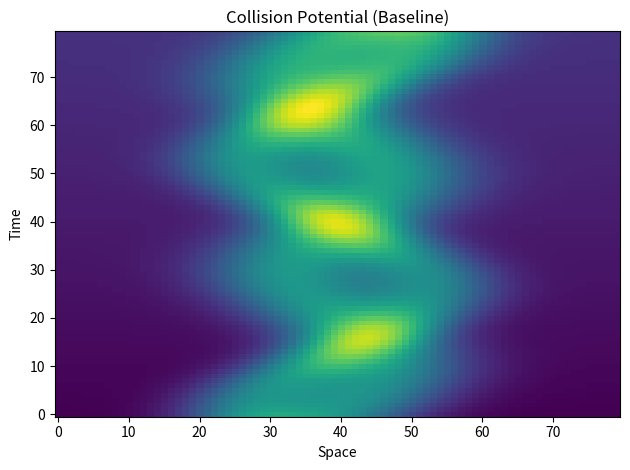
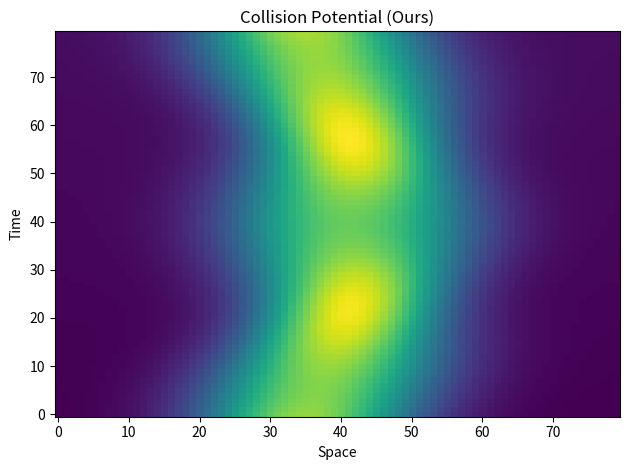
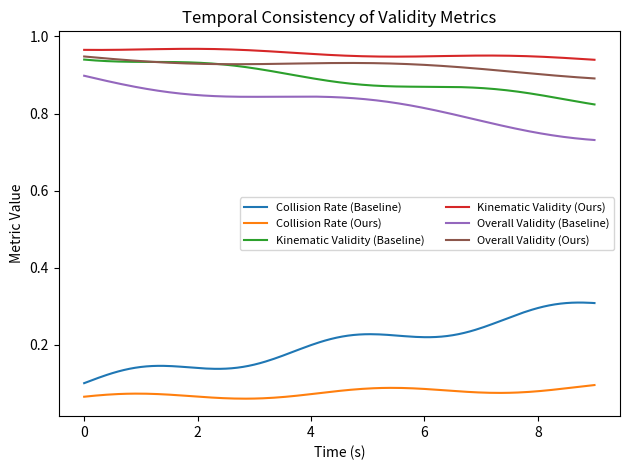
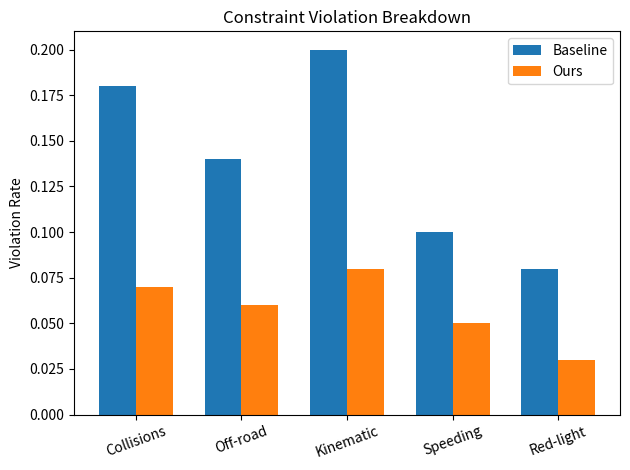
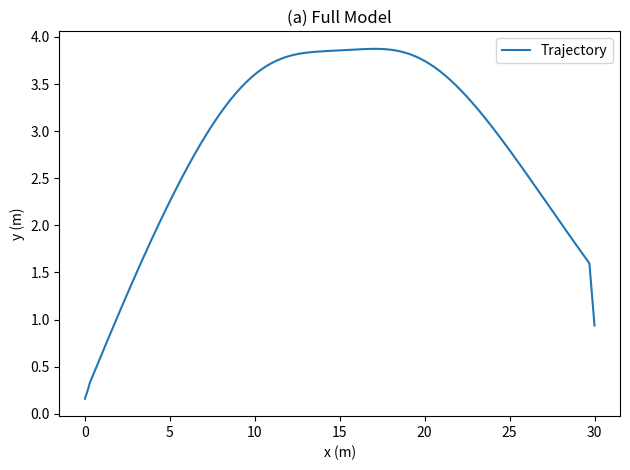
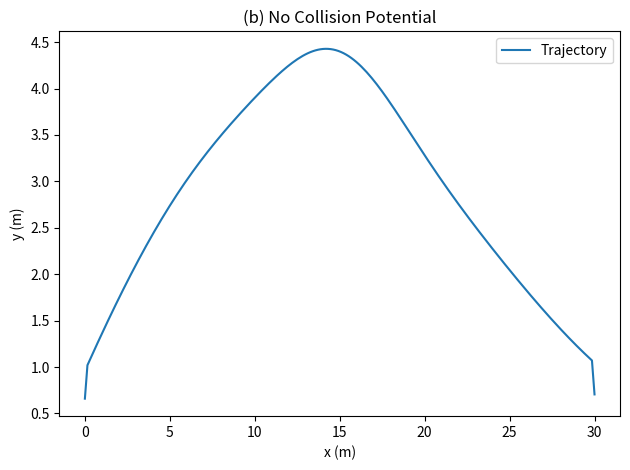
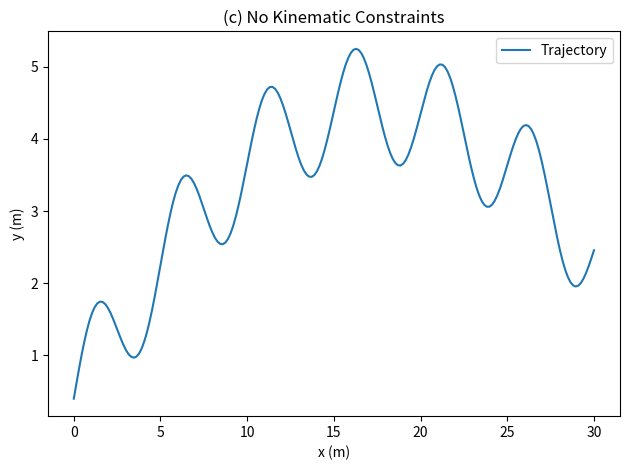
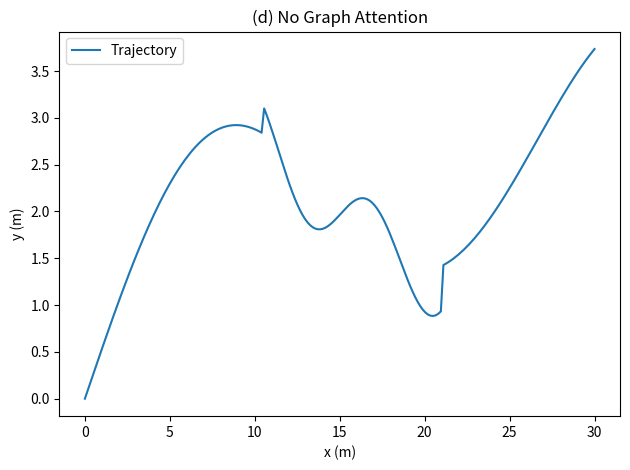
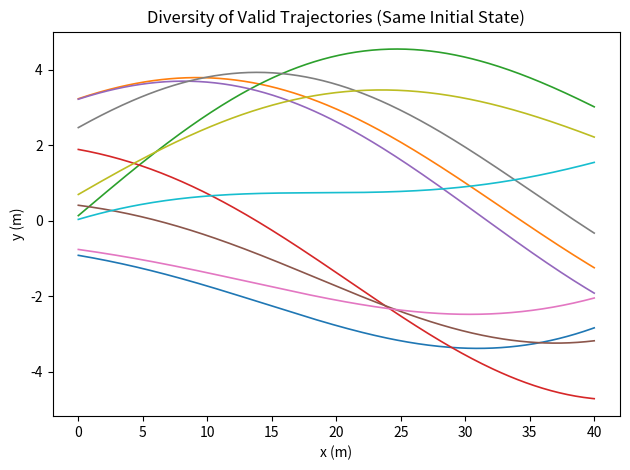
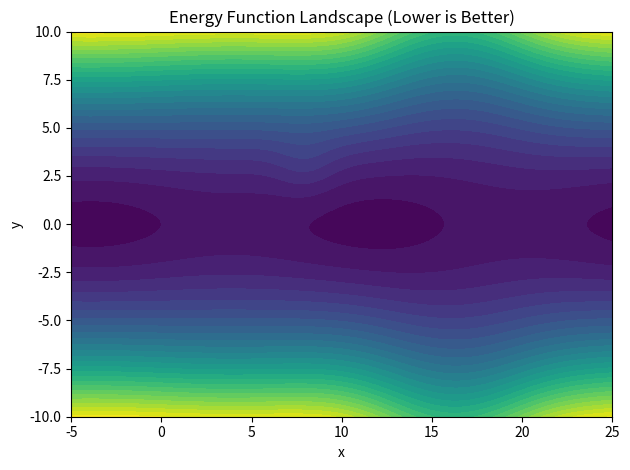

These charts were generated, in order, by the following Python code:
#!/usr/bin/env python3
"""
Generate NeurIPS appendix figures (E3–E8).

- No seaborn, one chart per file, no explicit colors (matplotlib defaults only).
- By default, uses synthetic data to demonstrate the look & structure.
- You can replace the synthetic arrays with your real outputs:
  - E3: supply baseline/method heatmaps (time x space).
  - E4: supply metric time series.
  - E5: supply per-category violation rates for baseline & ours.
  - E6: supply trajectory arrays (x,y) for ablations.
  - E7: supply a list of diverse (x,y) trajectories.
  - E8: supply a precomputed energy grid or callable.

Usage:
  python generate_neurips_appendix_figs.py --out figs --pdf
"""
from __future__ import annotations

import argparse
from dataclasses import dataclass
from pathlib import Path
from typing import Dict, Iterable, List, Optional, Tuple, Callable

import numpy as np
import matplotlib.pyplot as plt


# ---------------------------- Utils ----------------------------

def ensure_dir(p: Path) -> None:
    p.mkdir(parents=True, exist_ok=True)


def savefig(path: Path, pdf: bool = False) -> None:
    plt.tight_layout()
    path = path.with_suffix(".png")
    plt.savefig(path, dpi=300, bbox_inches="tight")
    if pdf:
        plt.savefig(path.with_suffix(".pdf"), bbox_inches="tight")
    plt.close()


# ---------------------------- E3: Collision Heatmaps ----------------------------

def generate_e3_collision_heatmaps(
    out_dir: Path,
    baseline: Optional[np.ndarray] = None,
    method: Optional[np.ndarray] = None,
    save_pdf: bool = False,
) -> Tuple[Path, Path]:
    """
    E3a/E3b: Collision heatmaps over time (rows) and space (cols).

    Args:
        baseline: (T, X) array (higher = worse). If None, uses synthetic.
        method:   (T, X) array. If None, uses synthetic.
    Returns:
        Paths to E3a and E3b PNGs (and PDFs if save_pdf=True).
    """
    ensure_dir(out_dir)

    if baseline is None or method is None:
        # Synthetic data (T x X grid)
        T, X = 80, 80
        x = np.linspace(-3, 3, X)
        t = np.linspace(0, 1, T)
        Xg, Tg = np.meshgrid(x, t)

        baseline = (
            1.4 * np.exp(-((Xg - 0.5*np.sin(4*Tg*np.pi))**2) / 0.8)
            + 1.2 * np.exp(-((Xg + 1.0*np.cos(3*Tg*np.pi))**2) / 0.5)
            + 0.6 * (0.3 + 0.7*Tg)
        )
        method = (
            0.9 * np.exp(-((Xg - 0.25*np.sin(3*Tg*np.pi))**2) / 1.1)
            + 0.6 * np.exp(-((Xg + 0.8*np.cos(2*Tg*np.pi))**2) / 0.9)
            + 0.25 * (0.3 + 0.2*Tg)
        )

    # Normalize for fair visual comparison
    def norm(a):
        a = a.astype(float)
        return (a - a.min()) / (a.max() - a.min() + 1e-12)

    baseline_n = norm(baseline)
    method_n = norm(method)

    # E3a: Baseline
    plt.figure()
    plt.imshow(baseline_n, aspect='auto', origin='lower')
    plt.xlabel("Space")
    plt.ylabel("Time")
    plt.title("Collision Potential (Baseline)")
    p3a = out_dir / "Figure_E3a_baseline_heatmap"
    savefig(p3a, pdf=save_pdf)

    # E3b: Ours
    plt.figure()
    plt.imshow(method_n, aspect='auto', origin='lower')
    plt.xlabel("Space")
    plt.ylabel("Time")
    plt.title("Collision Potential (Ours)")
    p3b = out_dir / "Figure_E3b_method_heatmap"
    savefig(p3b, pdf=save_pdf)

    return p3a.with_suffix(".png"), p3b.with_suffix(".png")


# ---------------------------- E4: Temporal Consistency ----------------------------

@dataclass
class TemporalMetrics:
    t_sec: np.ndarray
    baseline_collision: np.ndarray
    ours_collision: np.ndarray
    baseline_kin_valid: np.ndarray
    ours_kin_valid: np.ndarray
    baseline_overall: np.ndarray
    ours_overall: np.ndarray


def generate_e4_temporal_consistency(
    out_dir: Path,
    metrics: Optional[TemporalMetrics] = None,
    save_pdf: bool = False,
) -> Path:
    """
    E4: Time series of collision rate (lower better), kinematic validity, overall validity.
    """
    ensure_dir(out_dir)

    if metrics is None:
        t_sec = np.linspace(0, 9, 181)
        baseline_collision = 0.10 + 0.20*(t_sec/9.0) + 0.02*np.sin(1.7*t_sec)
        ours_collision     = 0.06 + 0.03*(t_sec/9.0) + 0.01*np.sin(1.4*t_sec + 0.5)
        baseline_kin_valid = 0.95 - 0.12*(t_sec/9.0) - 0.01*np.cos(1.3*t_sec)
        ours_kin_valid     = 0.97 - 0.03*(t_sec/9.0) - 0.005*np.cos(1.2*t_sec + 0.3)
        baseline_overall   = 0.90 - 0.15*(t_sec/9.0) - 0.02*np.sin(0.9*t_sec + 0.1)
        ours_overall       = 0.95 - 0.05*(t_sec/9.0) - 0.01*np.sin(0.8*t_sec + 0.2)
        metrics = TemporalMetrics(
            t_sec, baseline_collision, ours_collision,
            baseline_kin_valid, ours_kin_valid,
            baseline_overall, ours_overall
        )

    plt.figure()
    plt.plot(metrics.t_sec, metrics.baseline_collision, label="Collision Rate (Baseline)")
    plt.plot(metrics.t_sec, metrics.ours_collision,     label="Collision Rate (Ours)")
    plt.plot(metrics.t_sec, metrics.baseline_kin_valid, label="Kinematic Validity (Baseline)")
    plt.plot(metrics.t_sec, metrics.ours_kin_valid,     label="Kinematic Validity (Ours)")
    plt.plot(metrics.t_sec, metrics.baseline_overall,   label="Overall Validity (Baseline)")
    plt.plot(metrics.t_sec, metrics.ours_overall,       label="Overall Validity (Ours)")
    plt.xlabel("Time (s)")
    plt.ylabel("Metric Value")
    plt.title("Temporal Consistency of Validity Metrics")
    plt.legend(ncol=2, fontsize=8)
    p4 = out_dir / "Figure_E4_temporal_consistency"
    savefig(p4, pdf=save_pdf)
    return p4.with_suffix(".png")


# ---------------------------- E5: Constraint Violation Breakdown ----------------------------

def generate_e5_constraint_breakdown(
    out_dir: Path,
    categories: Optional[List[str]] = None,
    baseline_vals: Optional[np.ndarray] = None,
    ours_vals: Optional[np.ndarray] = None,
    save_pdf: bool = False,
) -> Path:
    """
    E5: Grouped bar chart showing violation rates per category (lower better).
    """
    ensure_dir(out_dir)

    if categories is None:
        categories = ["Collisions", "Off-road", "Kinematic", "Speeding", "Red-light"]
    n = len(categories)

    if baseline_vals is None or ours_vals is None:
        baseline_vals = np.array([0.18, 0.14, 0.20, 0.10, 0.08])
        ours_vals     = np.array([0.07, 0.06, 0.08, 0.05, 0.03])

    assert len(baseline_vals) == n and len(ours_vals) == n, "Value arrays must match categories length."

    idx = np.arange(n)
    bar_width = 0.35

    plt.figure()
    plt.bar(idx - bar_width/2, baseline_vals, width=bar_width, label="Baseline")
    plt.bar(idx + bar_width/2, ours_vals,     width=bar_width, label="Ours")
    plt.xticks(idx, categories, rotation=20)
    plt.ylabel("Violation Rate")
    plt.title("Constraint Violation Breakdown")
    plt.legend()
    p5 = out_dir / "Figure_E5_constraint_breakdown"
    savefig(p5, pdf=save_pdf)
    return p5.with_suffix(".png")


# ---------------------------- E6: Ablation Visualization ----------------------------

def synthetic_trajectory(seed_shift: float = 0.0, smoothness: float = 0.1, collision_bias: float = 0.0) -> Tuple[np.ndarray, np.ndarray]:
    t = np.linspace(0, 1, 200)
    x = t * 30.0
    y = 3*np.sin(0.6*np.pi*t) + 2*np.sin(1.2*np.pi*t + seed_shift)
    y += collision_bias * np.exp(-((x-15.0)**2)/20.0)
    if smoothness < 1.0:
        k = max(1, int(1/smoothness))
        y = np.convolve(y, np.ones(k)/k, mode='same')
    return x, y


def generate_e6_ablation_panels(out_dir: Path, save_pdf: bool = False) -> List[Path]:
    """
    E6a–E6d: Four separate panels for visual ablations.
    """
    ensure_dir(out_dir)
    outputs = []

    # (a) Full model
    x, y = synthetic_trajectory(seed_shift=0.1, smoothness=0.2, collision_bias=-0.4)
    plt.figure()
    plt.plot(x, y, label="Trajectory")
    plt.xlabel("x (m)")
    plt.ylabel("y (m)")
    plt.title("(a) Full Model")
    plt.legend()
    p6a = out_dir / "Figure_E6a_full_model"
    savefig(p6a, pdf=save_pdf)
    outputs.append(p6a.with_suffix(".png"))

    # (b) No collision potential
    x, y = synthetic_trajectory(seed_shift=0.5, smoothness=0.3, collision_bias=+0.6)
    plt.figure()
    plt.plot(x, y, label="Trajectory")
    plt.xlabel("x (m)")
    plt.ylabel("y (m)")
    plt.title("(b) No Collision Potential")
    plt.legend()
    p6b = out_dir / "Figure_E6b_no_collision"
    savefig(p6b, pdf=save_pdf)
    outputs.append(p6b.with_suffix(".png"))

    # (c) No kinematic constraints
    t = np.linspace(0, 1, 200)
    x = t * 30.0
    y = 3*np.sin(0.6*np.pi*t) + 2*np.sin(1.0*np.pi*t + 0.2) + 0.8*np.sin(12*np.pi*t)
    plt.figure()
    plt.plot(x, y, label="Trajectory")
    plt.xlabel("x (m)")
    plt.ylabel("y (m)")
    plt.title("(c) No Kinematic Constraints")
    plt.legend()
    p6c = out_dir / "Figure_E6c_no_kinematic"
    savefig(p6c, pdf=save_pdf)
    outputs.append(p6c.with_suffix(".png"))

    # (d) No graph attention
    x = t * 30.0
    y = 3*np.sin(0.6*np.pi*t) + 1.5*np.sin(2.2*np.pi*t) + 0.5*np.sin(8*np.pi*t) * (t > 0.35) * (t < 0.7)
    plt.figure()
    plt.plot(x, y, label="Trajectory")
    plt.xlabel("x (m)")
    plt.ylabel("y (m)")
    plt.title("(d) No Graph Attention")
    plt.legend()
    p6d = out_dir / "Figure_E6d_no_graph"
    savefig(p6d, pdf=save_pdf)
    outputs.append(p6d.with_suffix(".png"))

    return outputs


# ---------------------------- E7: Diversity Visualization ----------------------------

def generate_e7_diversity(
    out_dir: Path,
    trajectories: Optional[List[Tuple[np.ndarray, np.ndarray]]] = None,
    save_pdf: bool = False,
) -> Path:
    """
    E7: Plot 5–10 diverse valid trajectories from the same initial state.
    """
    ensure_dir(out_dir)

    if trajectories is None:
        rng = np.random.default_rng(7)
        trajectories = []
        for _ in range(10):
            phase = rng.uniform(0, 2*np.pi)
            amp1  = 3 + 0.5*rng.normal()
            amp2  = 1.5 + 0.3*rng.normal()
            t = np.linspace(0, 1, 250)
            x = t * 40.0
            y = amp1*np.sin(0.6*np.pi*t + phase) + amp2*np.sin(1.1*np.pi*t + 0.3*phase)
            trajectories.append((x, y))

    plt.figure()
    for (x, y) in trajectories:
        plt.plot(x, y, lw=1.2)
    plt.xlabel("x (m)")
    plt.ylabel("y (m)")
    plt.title("Diversity of Valid Trajectories (Same Initial State)")
    p7 = out_dir / "Figure_E7_diversity"
    savefig(p7, pdf=save_pdf)
    return p7.with_suffix(".png")


# ---------------------------- E8: Energy Function Landscape ----------------------------

def generate_e8_energy_landscape(
    out_dir: Path,
    energy_grid: Optional[np.ndarray] = None,
    grid_x: Optional[np.ndarray] = None,
    grid_y: Optional[np.ndarray] = None,
    energy_fn: Optional[Callable[[np.ndarray, np.ndarray], np.ndarray]] = None,
    save_pdf: bool = False,
) -> Path:
    """
    E8: Contour plot of trajectory energy landscape (lower = better).
    Provide either:
      - energy_grid with grid_x, grid_y, or
      - energy_fn callable(XX, YY) -> energy array
    If None, uses a synthetic valley with one repulsive obstacle.
    """
    ensure_dir(out_dir)

    if energy_grid is None:
        xx = np.linspace(-5, 25, 250)
        yy = np.linspace(-10, 10, 220)
        XX, YY = np.meshgrid(xx, yy)
        if energy_fn is None:
            def default_energy(XX, YY):
                valley = (YY**2) / (4 + 2*np.exp(-((XX-16.0)**2)/18.0)) + 0.4*np.sin(XX/2.5)*np.cos(YY/3.0)
                obstacle = 1.2*np.exp(-((XX-8.0)**2 + (YY-3.0)**2)/3.0)
                return valley + obstacle
            energy = default_energy(XX, YY)
        else:
            energy = energy_fn(XX, YY)
    else:
        assert grid_x is not None and grid_y is not None, "Provide grid_x, grid_y with energy_grid."
        XX, YY = np.meshgrid(grid_x, grid_y)
        energy = energy_grid

    plt.figure()
    plt.contourf(XX, YY, energy, levels=30)
    plt.xlabel("x")
    plt.ylabel("y")
    plt.title("Energy Function Landscape (Lower is Better)")
    p8 = out_dir / "Figure_E8_energy_landscape"
    savefig(p8, pdf=save_pdf)
    return p8.with_suffix(".png")


# ---------------------------- Main ----------------------------

def main():
    parser = argparse.ArgumentParser(description="Generate NeurIPS appendix figures E3–E8.")
    parser.add_argument("--out", type=Path, default=Path("figs"), help="Output directory for figures.")
    parser.add_argument("--pdf", action="store_true", help="Also save PDF copies alongside PNGs.")
    args = parser.parse_args()

    ensure_dir(args.out)

    # E3
    p3a, p3b = generate_e3_collision_heatmaps(args.out, save_pdf=args.pdf)
    print("E3:", p3a, p3b)

    # E4
    p4 = generate_e4_temporal_consistency(args.out, save_pdf=args.pdf)
    print("E4:", p4)

    # E5
    p5 = generate_e5_constraint_breakdown(args.out, save_pdf=args.pdf)
    print("E5:", p5)

    # E6
    ablations = generate_e6_ablation_panels(args.out, save_pdf=args.pdf)
    print("E6:", *ablations)

    # E7
    p7 = generate_e7_diversity(args.out, save_pdf=args.pdf)
    print("E7:", p7)

    # E8
    p8 = generate_e8_energy_landscape(args.out, save_pdf=args.pdf)
    print("E8:", p8)


if __name__ == "__main__":
    main()
